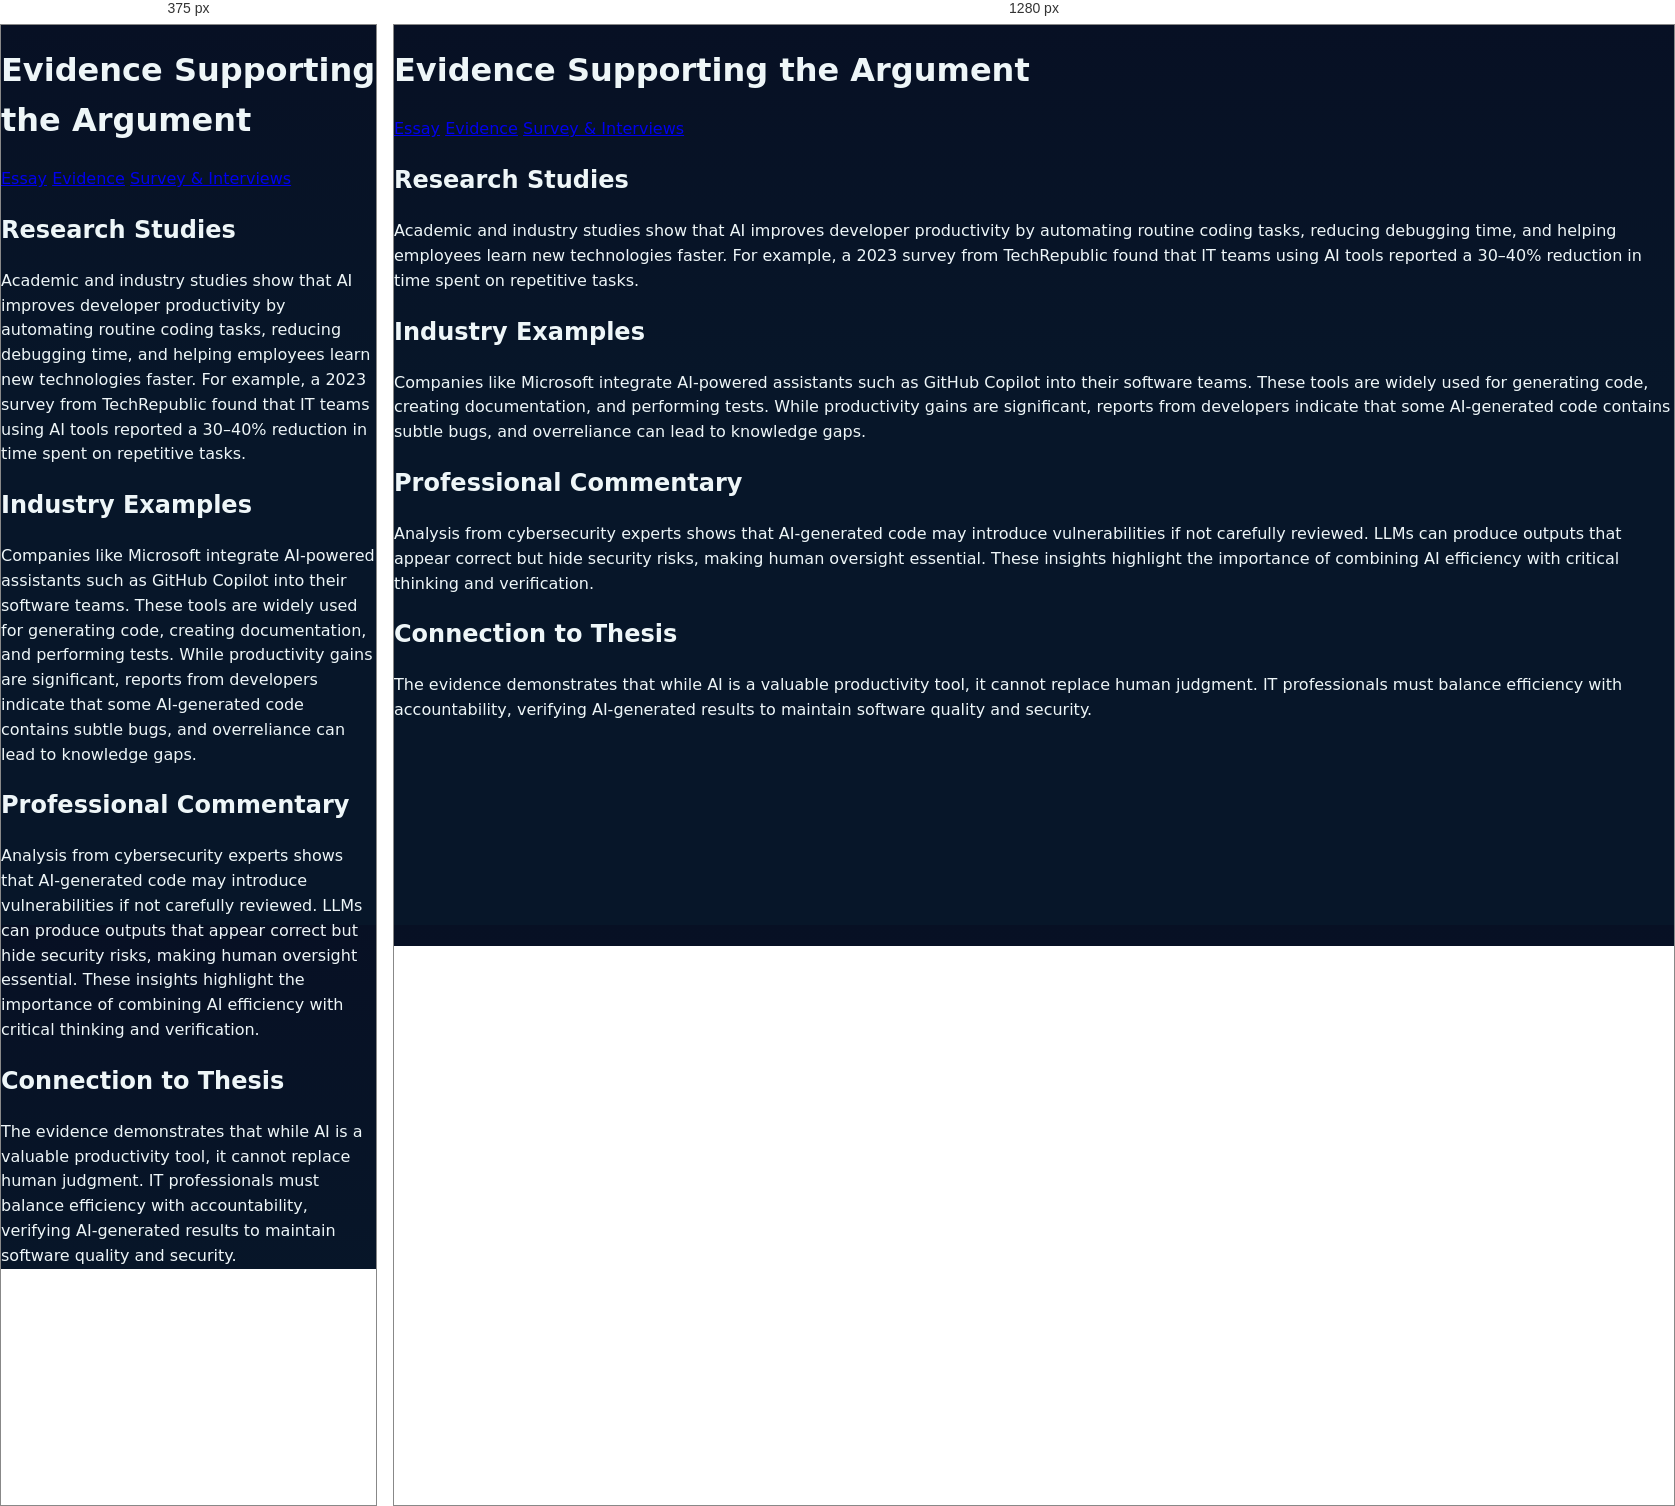
Rendered at 375 px and 1280 px, left to right.

<!-- file: evidence.html -->
<!doctype html>
<html lang="en">
<head>
  <meta charset="utf-8" />
  <meta name="viewport" content="width=device-width, initial-scale=1" />
  <title>Evidence: AI in IT Companies</title>
  <link rel="stylesheet" href="styles.css" />
</head>
<body>
  <main>
    <header>
      <h1>Evidence Supporting the Argument</h1>
    </header>

    <nav>
      <a href="essay.html">Essay</a>
      <a href="evidence.html">Evidence</a>
      <a href="survey.html">Survey & Interviews</a>
    </nav>

    <h2>Research Studies</h2>
    <div class="subchunk">
      Academic and industry studies show that AI improves developer productivity by automating routine coding tasks, reducing debugging time, and helping employees learn new technologies faster. For example, a 2023 survey from TechRepublic found that IT teams using AI tools reported a 30–40% reduction in time spent on repetitive tasks.
    </div>

    <h2>Industry Examples</h2>
    <div class="subchunk">
      Companies like Microsoft integrate AI-powered assistants such as GitHub Copilot into their software teams. These tools are widely used for generating code, creating documentation, and performing tests. While productivity gains are significant, reports from developers indicate that some AI-generated code contains subtle bugs, and overreliance can lead to knowledge gaps.
    </div>

    <h2>Professional Commentary</h2>
    <div class="subchunk">
      Analysis from cybersecurity experts shows that AI-generated code may introduce vulnerabilities if not carefully reviewed. LLMs can produce outputs that appear correct but hide security risks, making human oversight essential. These insights highlight the importance of combining AI efficiency with critical thinking and verification.
    </div>

    <h2>Connection to Thesis</h2>
    <div class="subchunk">
      The evidence demonstrates that while AI is a valuable productivity tool, it cannot replace human judgment. IT professionals must balance efficiency with accountability, verifying AI-generated results to maintain software quality and security.
    </div>
  </main>
</body>
</html>


/* @media block from styles.css */
@media (max-width:900px){
  .overview{grid-template-columns:1fr}
  .hero h1{font-size:1.5rem}
  .site-header .container{flex-direction:column;align-items:flex-start;gap:0.5rem}
  .main-nav{gap:0.5rem;flex-wrap:wrap}
}